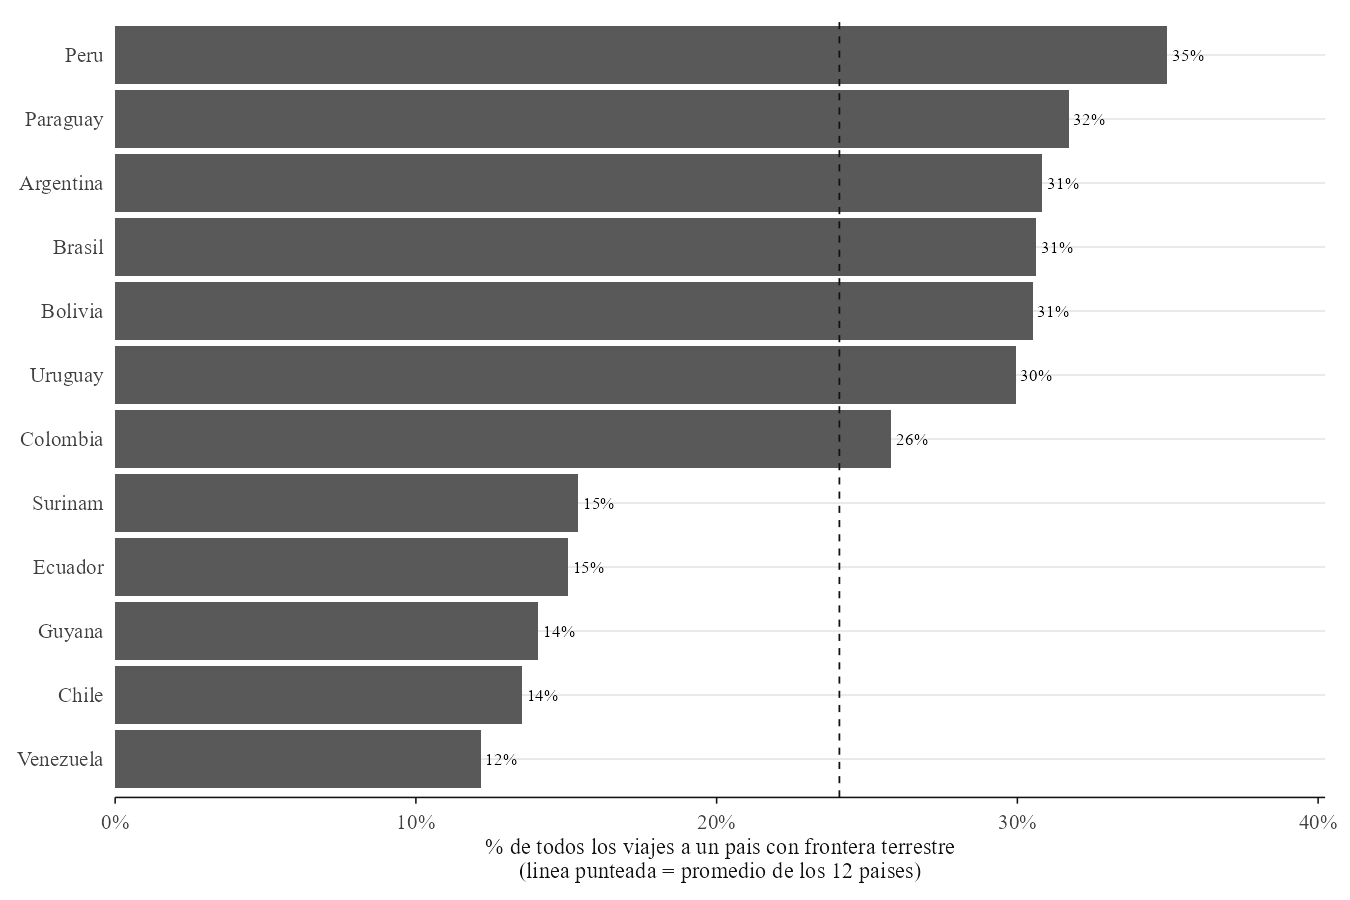

Source data for this figure (header and first rows):
Pais_ES, participacion_vecino, n_viajes
Argentina, 0.3082, 477
Bolivia, 0.305, 436
Brasil, 0.3063, 617
Chile, 0.1352, 503
Colombia, 0.2581, 496
Ecuador, 0.1505, 432
Guyana, 0.1406, 320
Paraguay, 0.317, 429
Peru, 0.3498, 323
Surinam, 0.1538, 143
Uruguay, 0.2994, 334
Venezuela, 0.1215, 502
